4-way image classification set "data_v2" from GitHub (MikuFg/RTL-SDR_core); label vocabulary: airplane, bird, drone, helicopter.

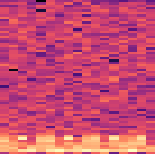
Label: helicopter

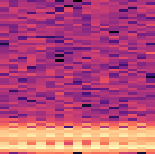
Label: drone

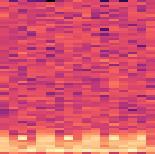
Label: helicopter

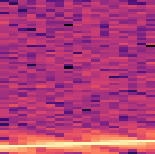
Label: airplane

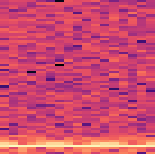
Label: bird

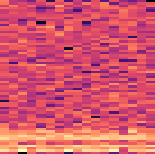
Label: drone
